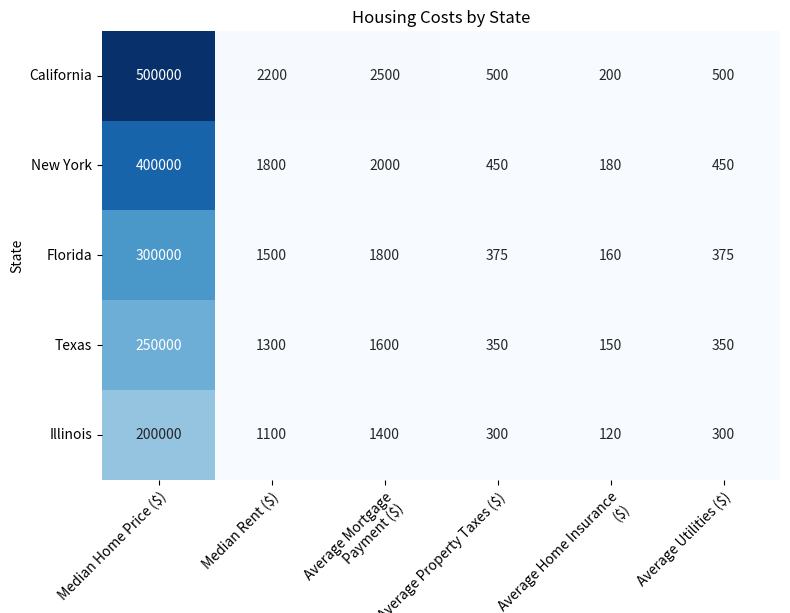

This chart was generated by the following Python code: (Note: this script raises an exception after producing the figure.)


import matplotlib.pyplot as plt
import pandas as pd
import numpy as np
import seaborn as sns

# import data
data = {'State': ['California', 'New York', 'Florida', 'Texas', 'Illinois'],
        'Median Home Price ($)': [500000, 400000, 300000, 250000, 200000],
        'Median Rent ($)': [2200, 1800, 1500, 1300, 1100],
        'Average Mortgage Payment ($)': [2500, 2000, 1800, 1600, 1400],
        'Average Property Taxes ($)': [500, 450, 375, 350, 300],
        'Average Home Insurance ($)': [200, 180, 160, 150, 120],
        'Average Utilities ($)': [500, 450, 375, 350, 300]}

# convert data to dataframe
df = pd.DataFrame(data)
# set State column as index
df = df.set_index('State')

# create figure and axes
fig, ax = plt.subplots(figsize=(8, 6))

# plot heatmap using seaborn
sns.heatmap(df, cmap='Blues', annot=True, fmt='g', cbar=False)

# set ticks and ticklabels for x and y axis
ax.set_xticks(np.arange(len(df.columns)) + 0.5)
ax.set_yticks(np.arange(len(df.index)) + 0.5)
ax.set_xticklabels(df.columns, rotation=45, ha='right', rotation_mode='anchor', wrap=True)
ax.set_yticklabels(df.index, rotation=0, ha='right', rotation_mode='anchor')

# set title
ax.set_title('Housing Costs by State')

# automatically resize image
fig.tight_layout()

# save figure
plt.savefig('output/final/heatmap/png/20231228-131639_30.png', bbox_inches='tight')

# clear current image state
plt.clf()
